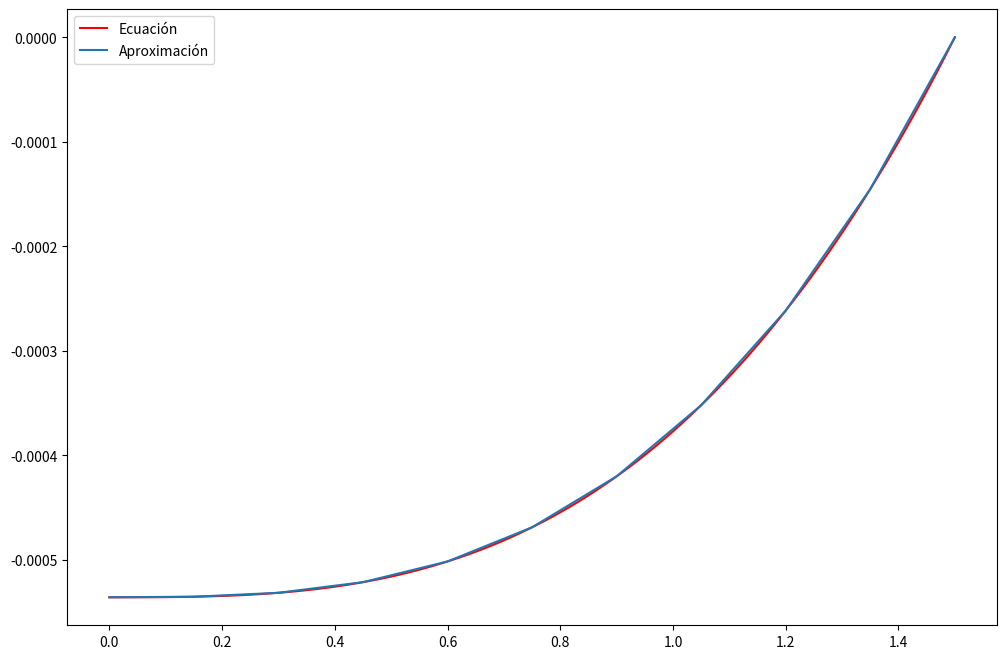
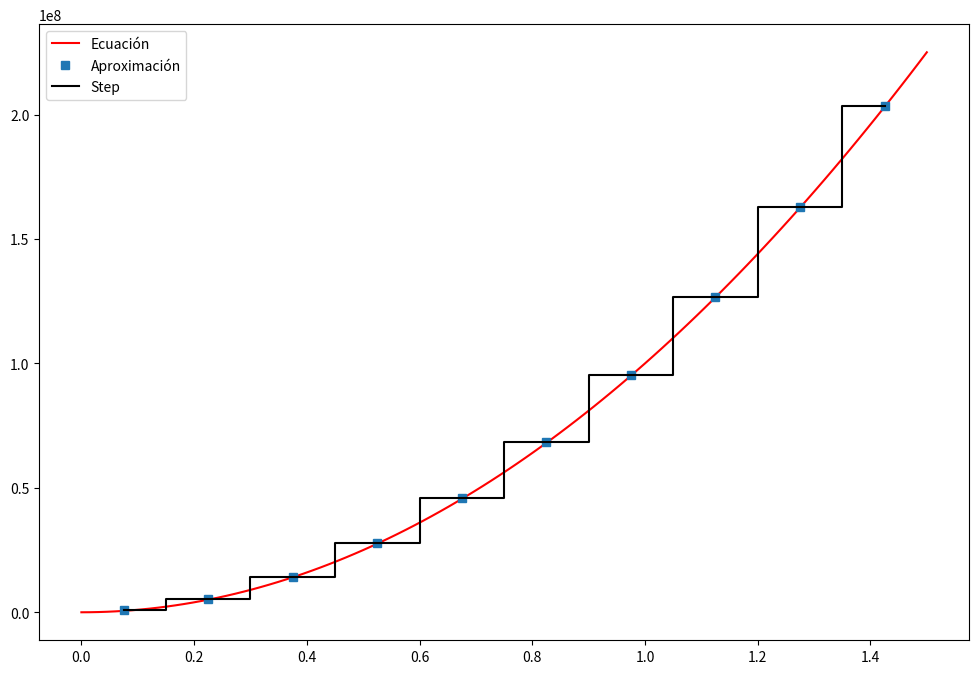

Generate these figures, in order, with matplotlib:
import numpy as np
np.set_printoptions(precision = 4, linewidth = 150)
import matplotlib.pyplot as plt

d = lambda x,T,L,A,E: - T*(x**3 - L**3)/(6*A*E)
f = lambda x,T,A: - T*(x**2)/(2*A)

Largo = 1.50
T = -200000
elementos = 10
A = 0.001
E = 210e9

Desplazamientos = np.zeros(elementos + 1)
Fuerzas = np.zeros(elementos + 1)

VectLong = np.linspace(0, Largo, elementos + 1)

KGlob = np.zeros((elementos + 1, elementos + 1))
Kloc = np.eye(2)
Kloc[0,1] = -1
Kloc[1,0] = -1
Tensión = []
Ftot = T*(VectLong[1]**2 - VectLong[0]**2)/2
Fvec = np.zeros(2)
CentroElem = []

for i in range(elementos):

	Fuerzas[i] += Ftot/3 + (VectLong[i + 1] - VectLong[i])*T*VectLong[i]/2
	Fuerzas[i+1] += Ftot*2/3 + (VectLong[i + 1] - VectLong[i])*T*VectLong[i]/2

	K = E*A/(VectLong[i + 1] - VectLong[i])
	KGlob[i : i + 2, i : i + 2] += Kloc*K

Desplazamientos[0:elementos] = np.linalg.solve(KGlob[np.ix_(np.arange(elementos),\
	np.arange(elementos))], Fuerzas[np.arange(elementos)])
Respuesta = np.dot(KGlob[elementos,np.arange(elementos + 1)], Desplazamientos) - Fuerzas[elementos]

for i in range(elementos):
	Tensión.append(E*np.array(
		[-1/(VectLong[i+1] - VectLong[i]), 1/(VectLong[i+1] - VectLong[i])]).dot(Desplazamientos[i:i+2]
								))
	CentroElem.append((VectLong[i + 1] + VectLong[i])/2)

plt.figure(figsize = (12,8))
plt.plot(np.linspace(0, Largo, 100), d(np.linspace(0, Largo, 100),T,Largo,A,E),'r', label = 'Ecuación')
plt.plot(np.linspace(0, Largo, elementos + 1), Desplazamientos, label = 'Aproximación')
plt.legend()
plt.show()

plt.figure(figsize = (12,8))
plt.plot(np.linspace(0, Largo, 100), f(np.linspace(0, Largo, 100),T,A),'r', label = 'Ecuación')
plt.plot(CentroElem, Tensión, 's', label = 'Aproximación')
plt.step(CentroElem, Tensión, 'k', where = 'mid', label = 'Step')
plt.legend()
plt.show()

#Cada elemento tiene tensiones constantes Sigma = E * [-1/L 1/L]*[d1, d2],son constantes porque 
# uso una aproximación tal que la tensión dentro de cada elemento es constante
#
#TENY = np.vstack( ([0.0], self.Sig) )
#        plt.step(self.MN[:, 0], TENY, 'r',
#                where='pre', label='Solución Numérica')